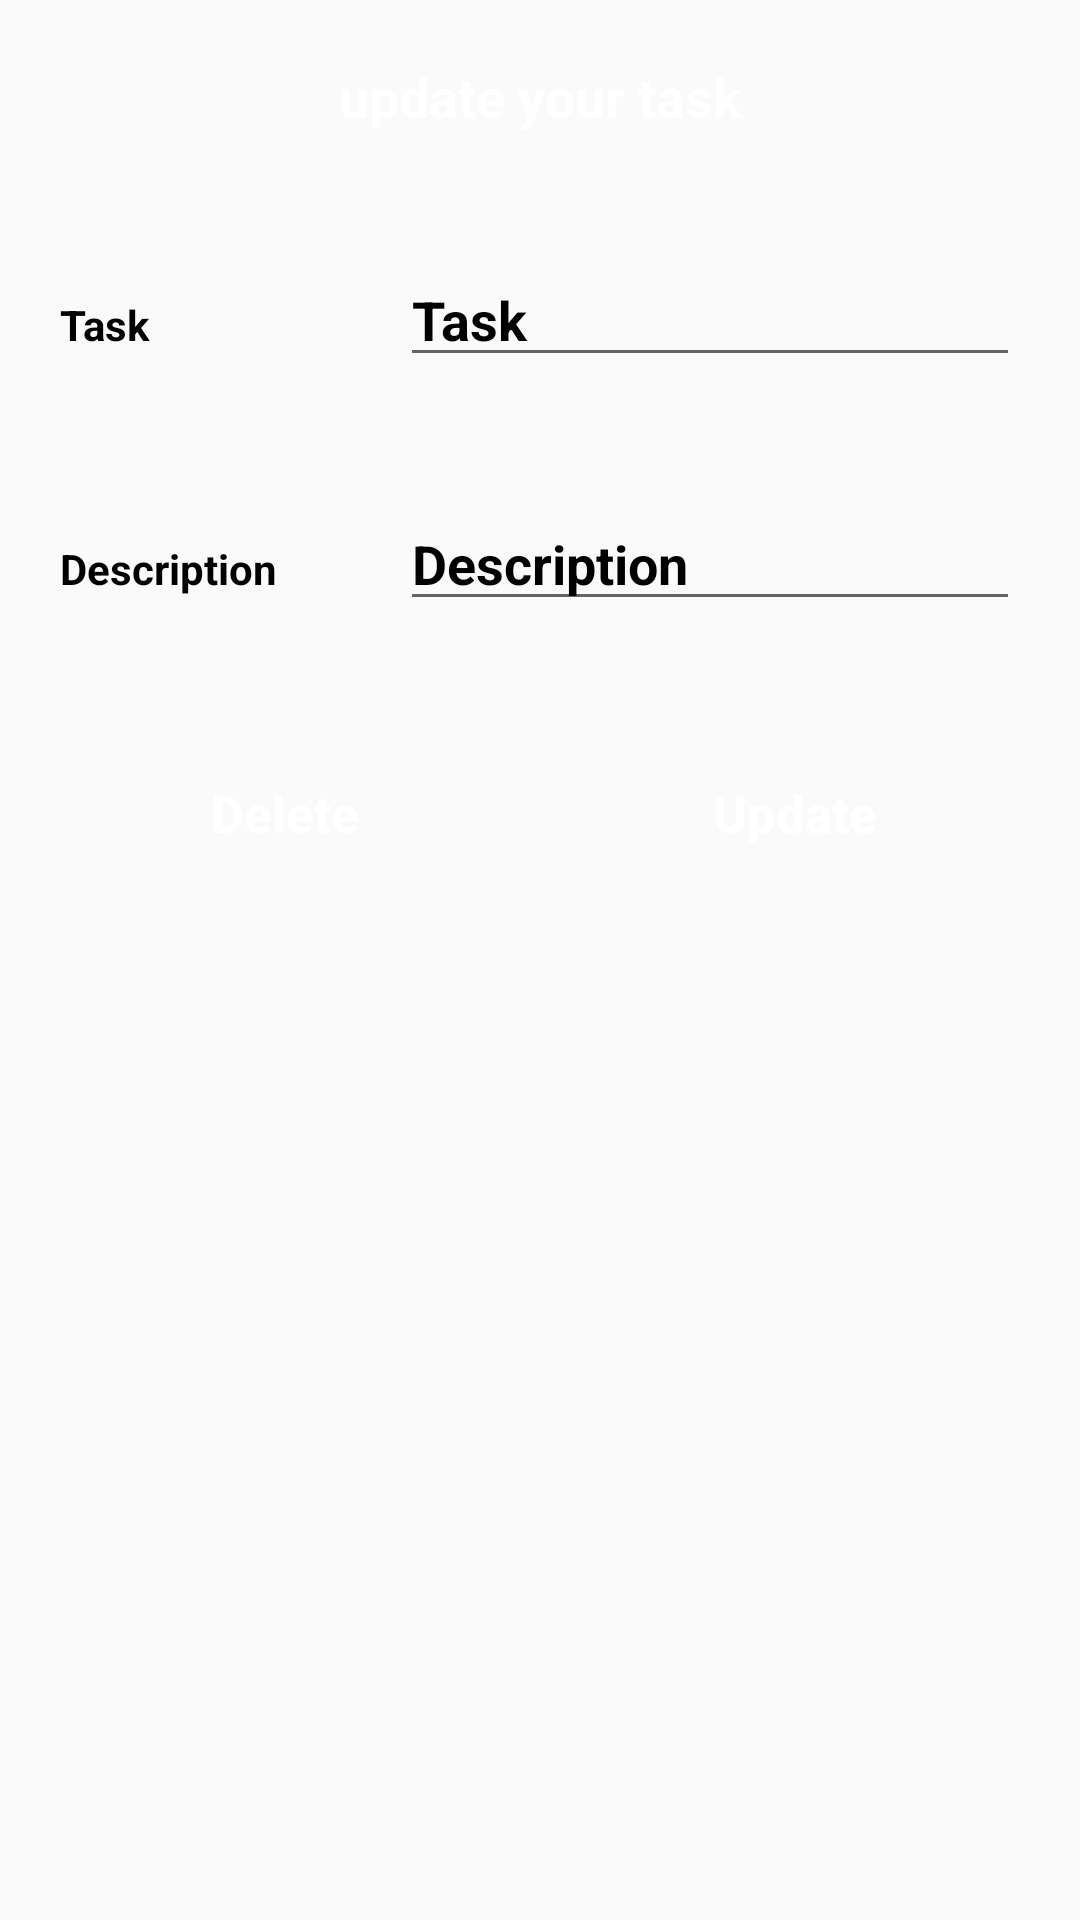

This screen was rendered from an Android layout file. Write that file and the resources it references.
<!-- AndroidManifest.xml: application theme Theme.TodoListapp -->
<!-- res/layout/update_data.xml -->
<?xml version="1.0" encoding="utf-8"?>
<LinearLayout
    xmlns:android="http://schemas.android.com/apk/res/android"
    android:layout_width="match_parent"
    android:orientation="vertical"
    android:layout_height="match_parent">

    <TextView
        android:layout_width="match_parent"
        android:layout_margin="10dp"
        android:layout_height="wrap_content"
        android:text="update your task"
        android:gravity="center"
        android:background="@drawable/background_design"
        android:textColor="#fff"
        android:padding="10dp"
        android:textSize="18sp"
        android:textStyle="bold"/>

    <LinearLayout
        android:layout_width="match_parent"
        android:layout_height="wrap_content"
        android:layout_margin="10dp"
        android:orientation="horizontal">
        
        
        <RelativeLayout
            android:layout_width="0dp"
            android:layout_height="wrap_content"
            android:layout_weight="2">

            <TextView
                android:layout_width="match_parent"
                android:layout_height="wrap_content"
                android:text="Task"
                android:textStyle="bold"
                android:textColor="#000"
                android:layout_margin="10dp"/>

        </RelativeLayout>

        <RelativeLayout
            android:layout_width="0dp"
            android:layout_height="wrap_content"
            android:layout_weight="4">

            <EditText
                android:id="@+id/mEditTextTask"
                android:layout_width="match_parent"
                android:layout_height="wrap_content"
                android:hint="Task"
                android:textStyle="bold"
                android:textColor="#000"
                android:textColorHint="#000"
                android:layout_margin="10dp"/>

        </RelativeLayout>

    </LinearLayout>

    <LinearLayout
        android:layout_width="match_parent"
        android:layout_height="wrap_content"
        android:layout_margin="10dp"
        android:orientation="horizontal">


        <RelativeLayout
            android:layout_width="0dp"
            android:layout_height="wrap_content"
            android:layout_weight="2">

            <TextView
                android:layout_width="match_parent"
                android:layout_height="wrap_content"
                android:text="Description"
                android:textStyle="bold"
                android:textColor="#000"
                android:layout_margin="10dp"/>

        </RelativeLayout>

        <RelativeLayout
            android:layout_width="0dp"
            android:layout_height="wrap_content"
            android:layout_weight="4">

            <EditText
                android:id="@+id/mEditTextDescription"
                android:layout_width="match_parent"
                android:layout_height="wrap_content"
                android:hint="Description"
                android:textStyle="bold"
                android:textColor="#000"
                android:textColorHint="#000"
                android:layout_margin="10dp"/>

        </RelativeLayout>
        
    </LinearLayout>
    
    <LinearLayout
        android:layout_width="match_parent"
        android:layout_height="wrap_content"
        android:layout_margin="10dp"
        android:orientation="horizontal">

        <RelativeLayout
            android:layout_width="0dp"
            android:layout_height="wrap_content"
            android:layout_weight="2">
            <Button
                android:id="@+id/btnDelete"
                android:layout_width="match_parent"
                android:layout_height="wrap_content"
                android:text="Delete"
                android:textAllCaps="false"
                android:background="@drawable/background_design"
                android:textColor="#fff"
                android:textSize="17sp"
                android:textStyle="bold"
                android:layout_margin="10dp"/>

        </RelativeLayout>

        <RelativeLayout
            android:layout_width="0dp"
            android:layout_height="wrap_content"
            android:layout_weight="2">
            <Button
                android:id="@+id/btnUpdate"
                android:layout_width="match_parent"
                android:layout_height="wrap_content"
                android:text="Update"
                android:textAllCaps="false"
                android:background="@drawable/background_design"
                android:textColor="#fff"
                android:textSize="17sp"
                android:textStyle="bold"
                android:layout_margin="10dp"/>

        </RelativeLayout>
    </LinearLayout>
</LinearLayout>
<!-- resources referenced by this layout -->
<resources>
  <style name="Theme.TodoListapp" parent="Theme.AppCompat.Light.NoActionBar">
          
          <item name="colorPrimary">@color/purple_500</item>
          <item name="colorPrimaryVariant">@color/purple_700</item>
          <item name="colorOnPrimary">@color/white</item>
          
          <item name="colorSecondary">@color/teal_200</item>
          <item name="colorSecondaryVariant">@color/teal_700</item>
          <item name="colorOnSecondary">@color/black</item>
          
          <item name="android:statusBarColor">?attr/colorPrimaryVariant</item>
          
      </style>
  <!-- not gathered from this repository: default colours our renderer supplied (Android Studio template values) -->
  <color name="purple_500">#FF6200EE</color>
  <color name="purple_700">#FF3700B3</color>
  <color name="teal_200">#FF03DAC5</color>
  <color name="teal_700">#FF018786</color>
  <color name="black">#FF000000</color>
  <color name="white">#FFFFFFFF</color>
</resources>
